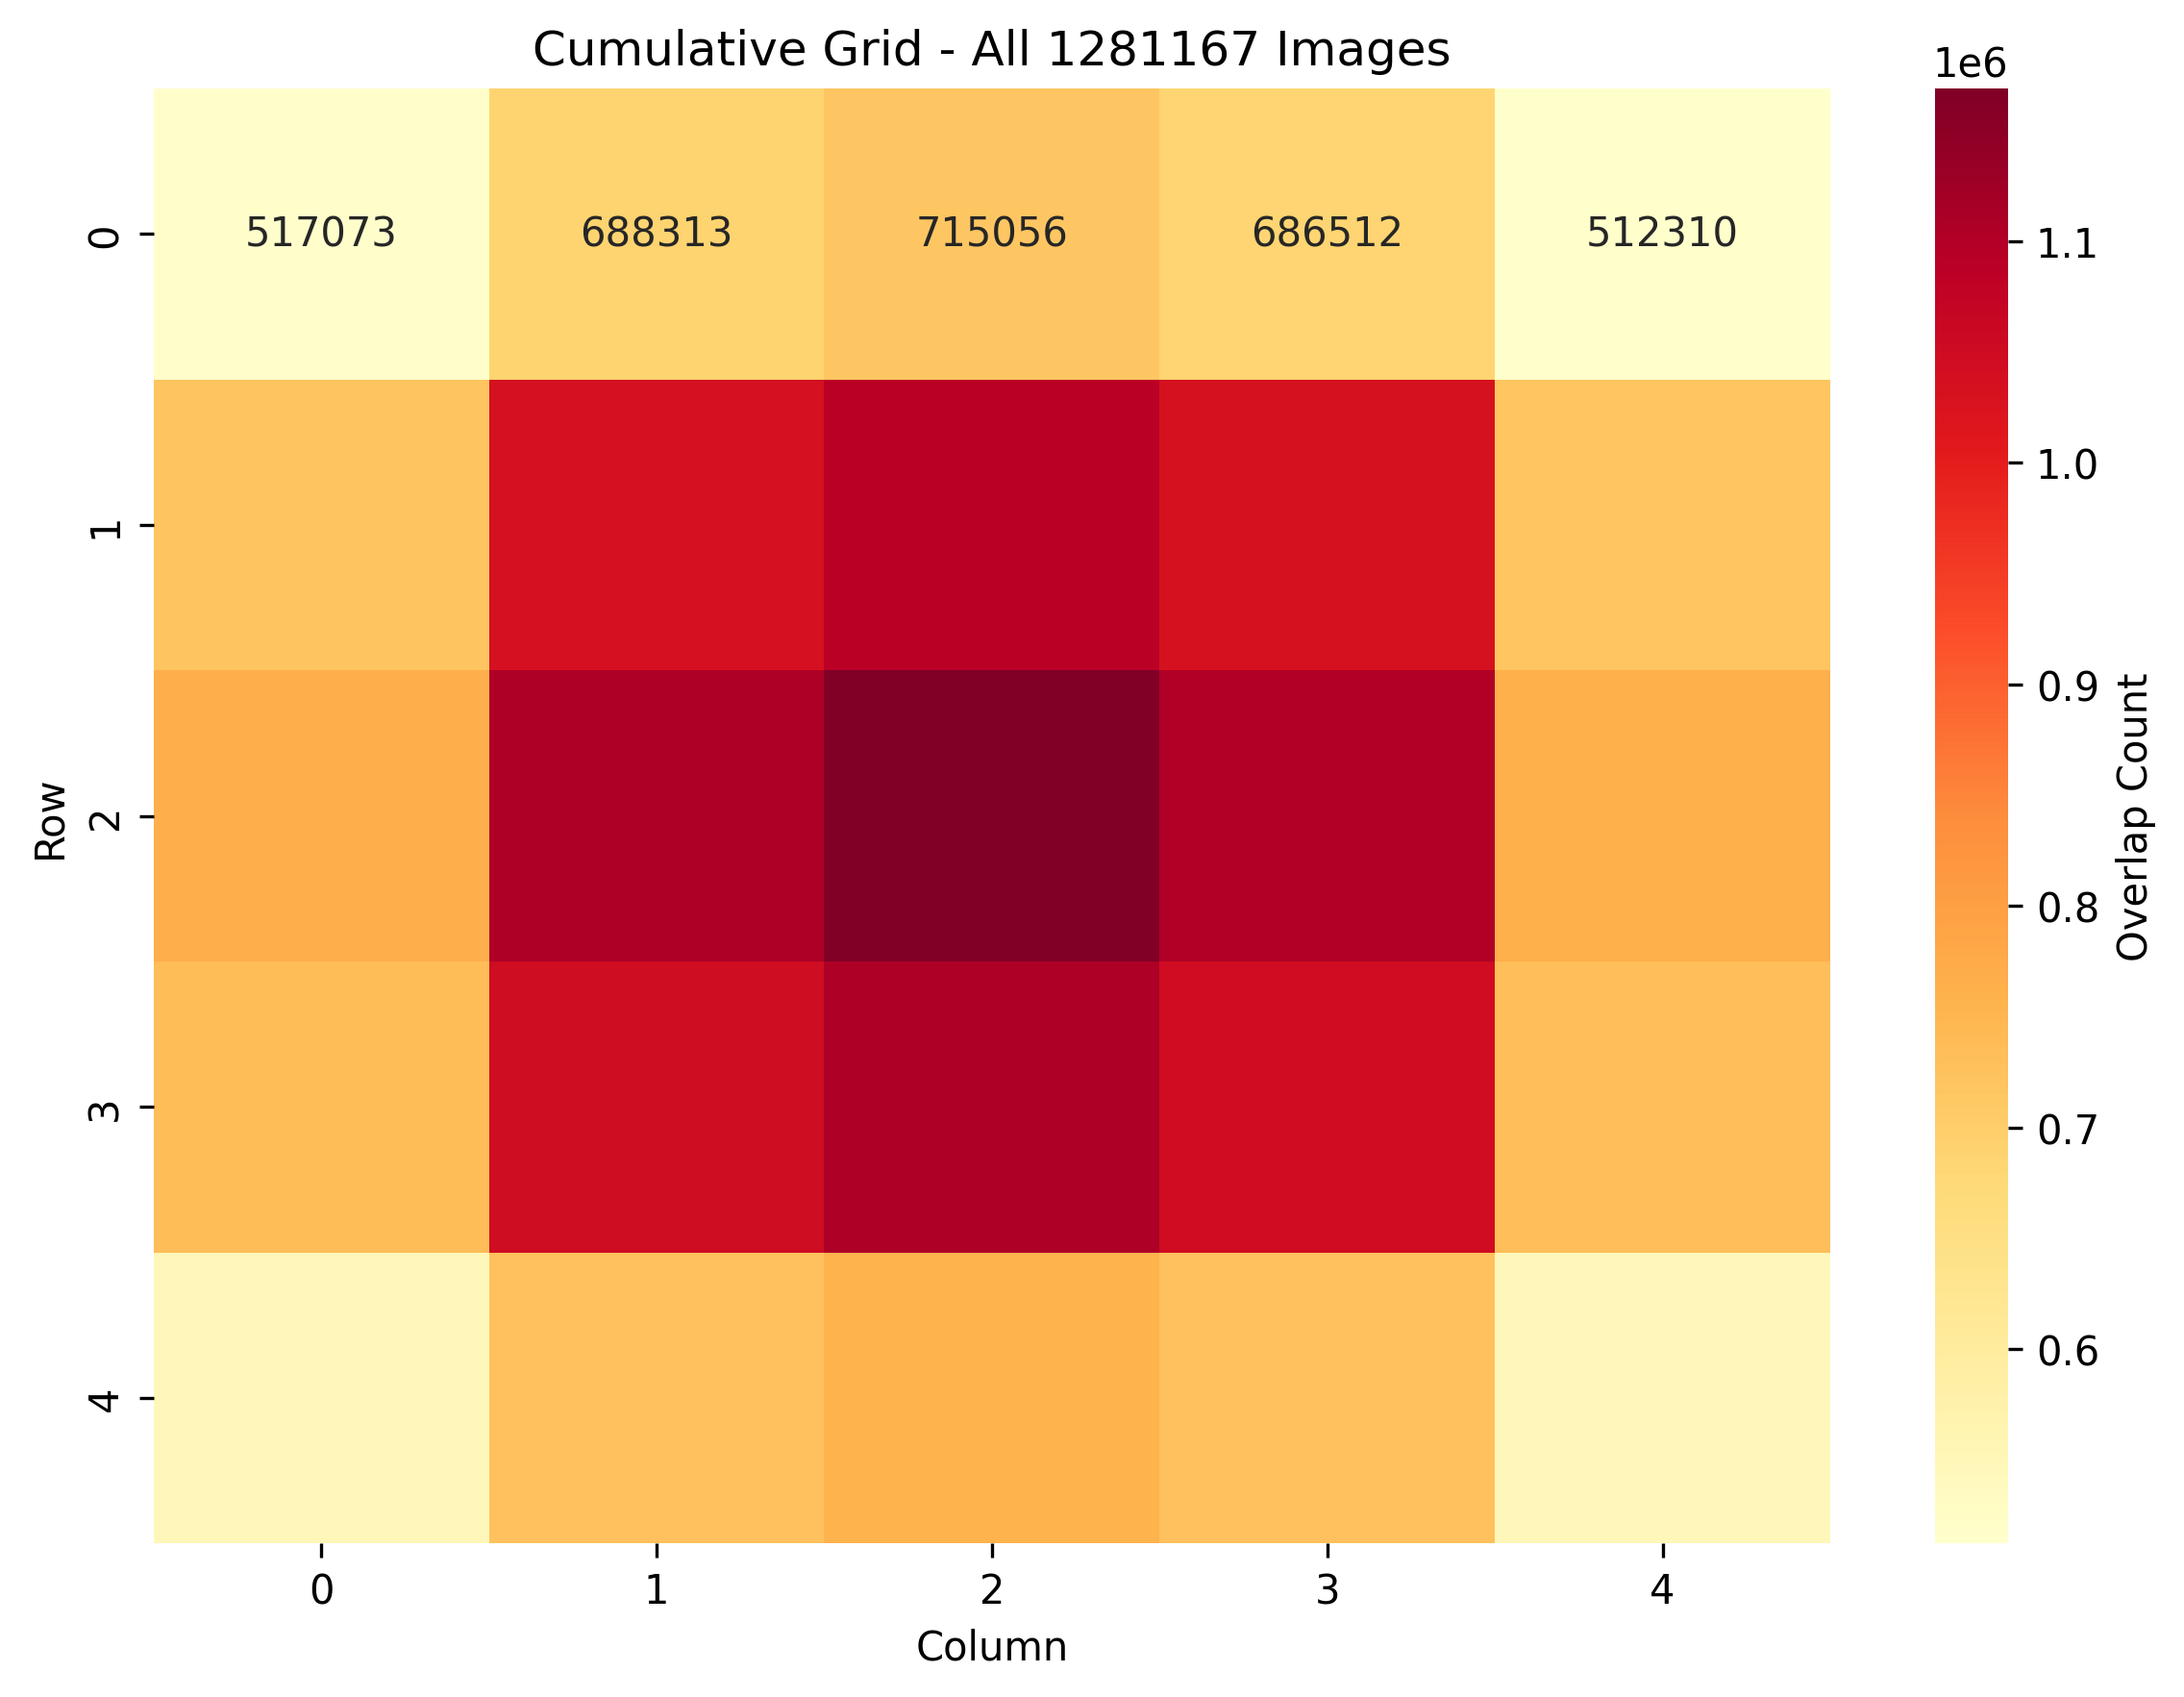

The table this chart was drawn from, first rows:
517073, 688313, 715056, 686512, 512310
722362, 1034602, 1088546, 1032165, 718756
764108, 1105781, 1169002, 1103397, 761634
735809, 1049341, 1105063, 1047766, 734020
548978, 726596, 756626, 726216, 548322
